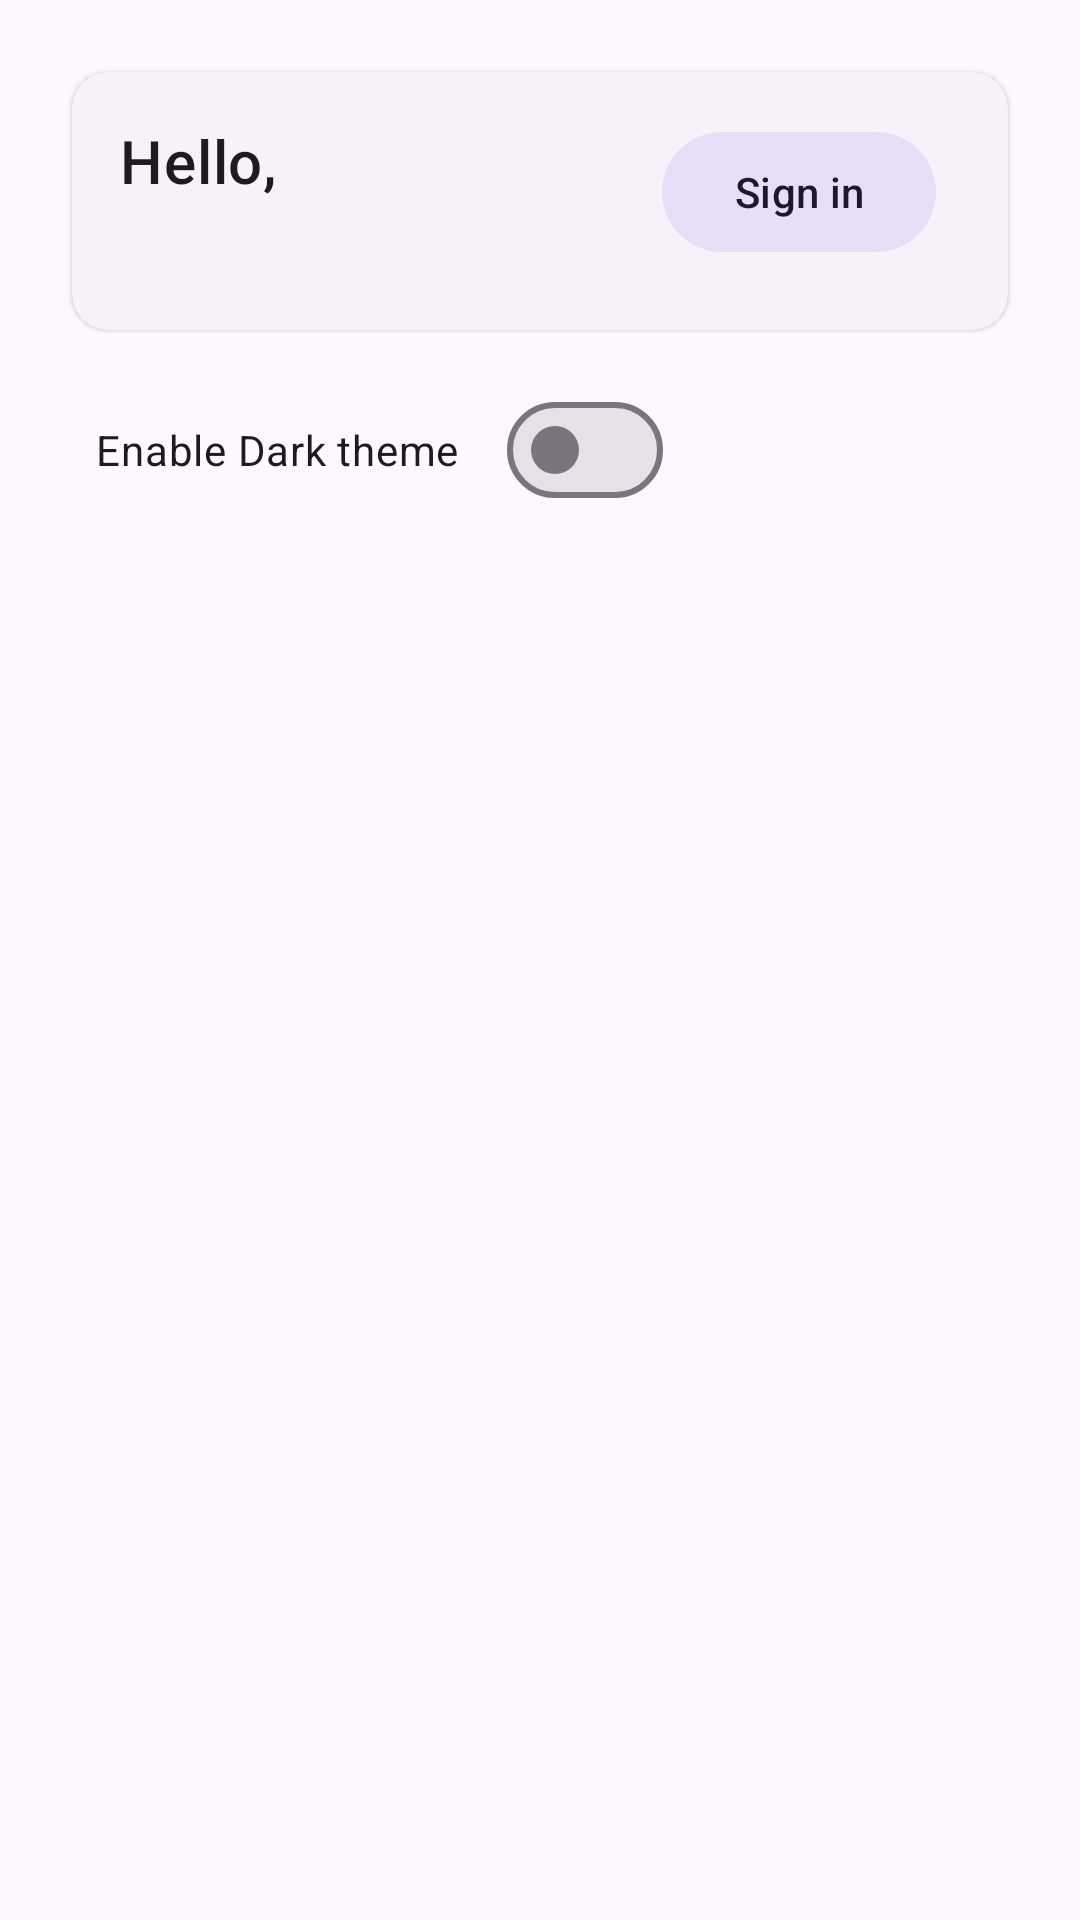

Produce the Android XML layout that renders to this screen, including the resource entries it uses.
<!-- AndroidManifest.xml: application theme Theme.Croviz -->
<!-- res/layout/fragment_settings.xml -->
<?xml version="1.0" encoding="utf-8"?>
<androidx.core.widget.NestedScrollView xmlns:android="http://schemas.android.com/apk/res/android"
    xmlns:app="http://schemas.android.com/apk/res-auto"
    xmlns:tools="http://schemas.android.com/tools"
    android:layout_width="match_parent"
    android:layout_height="match_parent"
    tools:context=".ui.activity.MainActivity">

    <androidx.constraintlayout.widget.ConstraintLayout
        android:layout_width="match_parent"
        android:layout_height="match_parent"
        android:padding="16dp">

        <com.google.android.material.card.MaterialCardView
            android:id="@+id/user_card"
            style="?attr/materialCardViewElevatedStyle"
            android:layout_width="match_parent"
            android:layout_height="wrap_content"
            android:layout_margin="8dp"
            app:layout_constraintEnd_toEndOf="parent"
            app:layout_constraintStart_toStartOf="parent"
            app:layout_constraintTop_toTopOf="parent">


            <androidx.constraintlayout.widget.ConstraintLayout
                android:layout_width="match_parent"
                android:layout_height="wrap_content"
                android:orientation="vertical"
                android:padding="16dp">

                <TextView
                    android:id="@+id/tv_hello"
                    android:layout_width="wrap_content"
                    android:layout_height="wrap_content"
                    android:text="@string/hello"
                    android:textAppearance="?attr/textAppearanceHeadline6"
                    app:layout_constraintStart_toStartOf="parent"
                    app:layout_constraintTop_toTopOf="parent" />

                <com.google.android.material.button.MaterialButton
                    android:id="@+id/btn_sign_out"
                    style="@style/Widget.Material3.Button.TonalButton"
                    android:layout_width="wrap_content"
                    android:layout_height="wrap_content"
                    android:layout_marginEnd="8dp"
                    android:text="@string/sign_out"
                    android:visibility="gone"
                    app:layout_constraintEnd_toEndOf="parent"
                    app:layout_constraintTop_toTopOf="parent" />

                <com.google.android.material.button.MaterialButton
                    android:id="@+id/btn_sign_in"
                    style="@style/Widget.Material3.Button.TonalButton"
                    android:layout_width="wrap_content"
                    android:layout_height="wrap_content"
                    android:layout_marginEnd="8dp"
                    android:text="@string/sign_in"
                    app:layout_constraintEnd_toEndOf="parent"
                    app:layout_constraintTop_toTopOf="parent" />

                <TextView
                    android:id="@+id/tv_name"
                    android:layout_width="wrap_content"
                    android:layout_height="wrap_content"
                    android:layout_marginTop="8dp"
                    android:textAppearance="?attr/textAppearanceBody2"
                    android:textColor="?android:attr/textColorSecondary"
                    app:layout_constraintStart_toStartOf="parent"
                    app:layout_constraintTop_toBottomOf="@id/tv_hello"
                    tools:text="Ime Ime" />
            </androidx.constraintlayout.widget.ConstraintLayout>
        </com.google.android.material.card.MaterialCardView>

        <com.google.android.material.materialswitch.MaterialSwitch
            android:id="@+id/theme_switch"
            android:layout_width="wrap_content"
            android:layout_height="match_parent"
            android:layout_margin="16dp"
            android:checked="false"
            android:text="@string/enable_dark_theme"
            app:layout_constraintStart_toStartOf="parent"
            app:layout_constraintTop_toBottomOf="@id/user_card" />

        <com.google.android.material.button.MaterialButton
            android:id="@+id/btn_clear_stats"
            style="@style/Widget.Material3.Button.TonalButton"
            android:layout_width="wrap_content"
            android:layout_height="wrap_content"
            android:layout_margin="16dp"
            android:text="@string/clear_stats"
            android:visibility="gone"
            app:layout_constraintEnd_toEndOf="parent"
            app:layout_constraintTop_toBottomOf="@id/theme_switch" />
    </androidx.constraintlayout.widget.ConstraintLayout>
</androidx.core.widget.NestedScrollView>
<!-- resources referenced by this layout -->
<resources>
  <string name="clear_stats">Clear stats</string>
  <string name="enable_dark_theme">Enable Dark theme</string>
  <string name="hello">Hello,</string>
  <string name="sign_in">Sign in</string>
  <string name="sign_out">Sign out</string>
  <style name="Theme.Croviz" parent="Base.Theme.Croviz" />
  <style name="Base.Theme.Croviz" parent="Theme.Material3.DayNight.NoActionBar">
          
          
      </style>
</resources>
